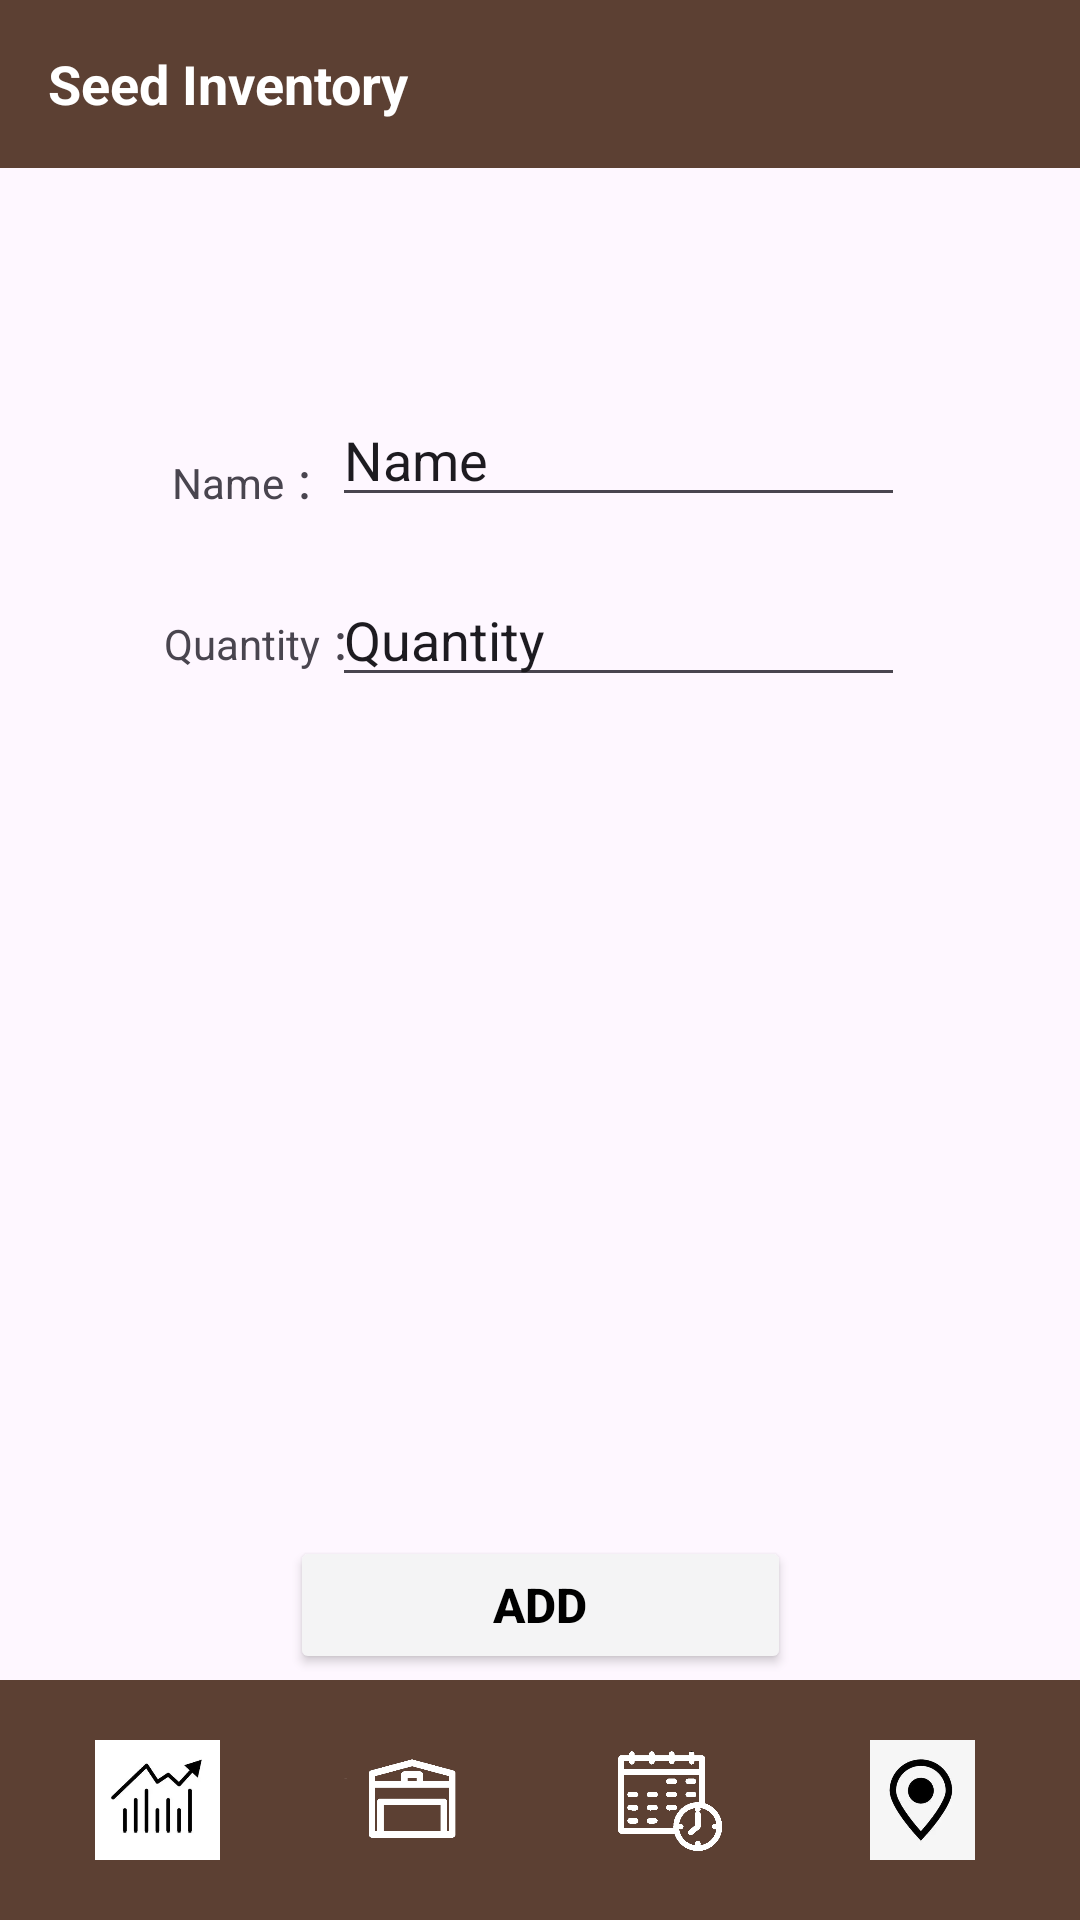

The Android layout XML behind this screen, and the referenced resources:
<!-- AndroidManifest.xml: application theme Theme.OrchardManagementSystem -->
<!-- res/layout/activity_inventory_add.xml -->
<?xml version="1.0" encoding="utf-8"?>
<androidx.constraintlayout.widget.ConstraintLayout xmlns:android="http://schemas.android.com/apk/res/android"
    xmlns:app="http://schemas.android.com/apk/res-auto"
    xmlns:tools="http://schemas.android.com/tools"
    android:id="@+id/main"
    android:layout_width="match_parent"
    android:layout_height="match_parent"
    tools:context=".inventory_add">

    <Button
        android:id="@+id/add"
        android:layout_width="167dp"
        android:layout_height="46dp"
        android:backgroundTint="#F4F4F5"
        android:text="add"
        android:textColor="@color/black"
        android:textSize="16sp"
        android:textStyle="bold"
        app:layout_constraintBottom_toBottomOf="parent"
        app:layout_constraintEnd_toEndOf="parent"
        app:layout_constraintStart_toStartOf="parent"
        app:layout_constraintTop_toTopOf="@+id/topBar"
        app:layout_constraintVertical_bias="0.862" />

    <LinearLayout
        android:id="@+id/bottomNavBar"
        android:layout_width="match_parent"
        android:layout_height="80dp"
        android:background="#5C4033"
        android:gravity="center"
        android:orientation="horizontal"
        android:padding="10dp"
        app:layout_constraintBottom_toBottomOf="parent">

        <ImageButton
            android:id="@+id/crop"
            android:layout_width="0dp"
            android:layout_height="60dp"
            android:layout_weight="1"
            android:background="?android:attr/selectableItemBackground"
            android:contentDescription="Crop"
            android:padding="10dp"
            android:scaleType="fitCenter"
            android:src="@drawable/icon_monitor" />

        <ImageButton
            android:id="@+id/warehouse"
            android:layout_width="0dp"
            android:layout_height="60dp"
            android:layout_weight="1"
            android:background="?android:attr/selectableItemBackground"
            android:contentDescription="Inventory"
            android:padding="10dp"
            android:scaleType="fitCenter"
            android:src="@drawable/icon_warehouse" />

        <ImageButton
            android:id="@+id/calendar"
            android:layout_width="0dp"
            android:layout_height="60dp"
            android:layout_weight="1"
            android:background="?android:attr/selectableItemBackground"
            android:contentDescription="task"
            android:padding="10dp"
            android:scaleType="fitCenter"
            android:src="@drawable/icon_calendar" />

        <ImageButton
            android:id="@+id/map"
            android:layout_width="0dp"
            android:layout_height="60dp"
            android:layout_weight="1"
            android:background="?android:attr/selectableItemBackground"
            android:contentDescription="map"
            android:padding="10dp"
            android:scaleType="fitCenter"
            android:src="@drawable/icon_map" />
    </LinearLayout>

    <LinearLayout
        android:id="@+id/topBar"
        android:layout_width="match_parent"
        android:layout_height="56dp"
        android:background="#5C4033"
        android:gravity="center_vertical"
        android:orientation="horizontal"
        app:layout_constraintTop_toTopOf="parent">

        <TextView
            android:id="@+id/topBarTitle"
            android:layout_width="wrap_content"
            android:layout_height="wrap_content"
            android:layout_marginStart="16dp"
            android:text="Seed Inventory"
            android:textColor="#FFFFFF"
            android:textSize="18sp"
            android:textStyle="bold" />
    </LinearLayout>

    <TextView
        android:id="@+id/textView"
        android:layout_width="wrap_content"
        android:layout_height="wrap_content"
        android:text="Name ："
        app:layout_constraintBottom_toBottomOf="parent"
        app:layout_constraintEnd_toEndOf="parent"
        app:layout_constraintHorizontal_bias="0.188"
        app:layout_constraintStart_toStartOf="parent"
        app:layout_constraintTop_toTopOf="parent"
        app:layout_constraintVertical_bias="0.242" />

    <TextView
        android:id="@+id/textView2"
        android:layout_width="wrap_content"
        android:layout_height="wrap_content"
        android:text="Quantity ："
        app:layout_constraintBottom_toBottomOf="parent"
        app:layout_constraintEnd_toEndOf="parent"
        app:layout_constraintHorizontal_bias="0.188"
        app:layout_constraintStart_toStartOf="parent"
        app:layout_constraintTop_toTopOf="parent"
        app:layout_constraintVertical_bias="0.329" />

    <EditText
        android:id="@+id/name"
        android:layout_width="191dp"
        android:layout_height="38dp"
        android:ems="10"
        android:inputType="text"
        android:text="Name"
        app:layout_constraintBottom_toBottomOf="parent"
        app:layout_constraintEnd_toEndOf="parent"
        app:layout_constraintHorizontal_bias="0.654"
        app:layout_constraintStart_toStartOf="parent"
        app:layout_constraintTop_toTopOf="parent"
        app:layout_constraintVertical_bias="0.223" />

    <EditText
        android:id="@+id/enter"
        android:layout_width="191dp"
        android:layout_height="38dp"
        android:ems="10"
        android:inputType="text"
        android:text="Quantity"
        app:layout_constraintBottom_toBottomOf="parent"
        app:layout_constraintEnd_toEndOf="parent"
        app:layout_constraintHorizontal_bias="0.654"
        app:layout_constraintStart_toStartOf="parent"
        app:layout_constraintTop_toTopOf="parent"
        app:layout_constraintVertical_bias="0.323" />

</androidx.constraintlayout.widget.ConstraintLayout>
<!-- resources referenced by this layout -->
<resources>
  <!-- drawable icon_calendar: png bitmap (drawable, 7505 bytes) -->
  <!-- drawable icon_map: png bitmap (drawable, 34620 bytes) -->
  <!-- drawable icon_monitor: png bitmap (drawable, 22106 bytes) -->
  <!-- drawable icon_warehouse: png bitmap (drawable, 2197 bytes) -->
  <style name="Theme.OrchardManagementSystem" parent="Base.Theme.OrchardManagementSystem" />
  <style name="Base.Theme.OrchardManagementSystem" parent="Theme.Material3.DayNight.NoActionBar">
          
          
      </style>
  <!-- not gathered from this repository: default colours our renderer supplied (Android Studio template values) -->
  <color name="black">#FF000000</color>
</resources>
